pico-8 play session: hold → + tap 🅾

[t = 2 s] hold → ~2s, tap 🅾 ~4×
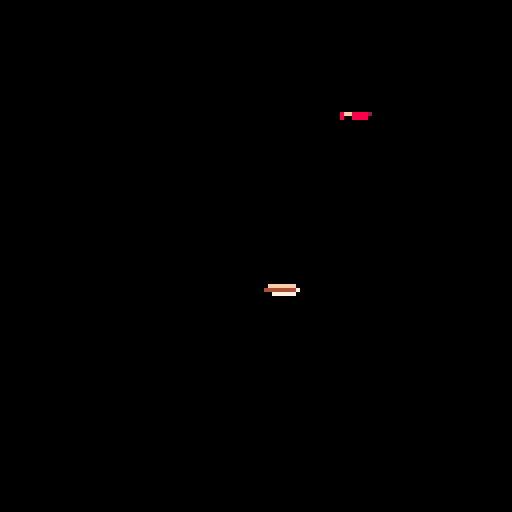
[t = 4 s] hold → ~4s, tap 🅾 ~7×
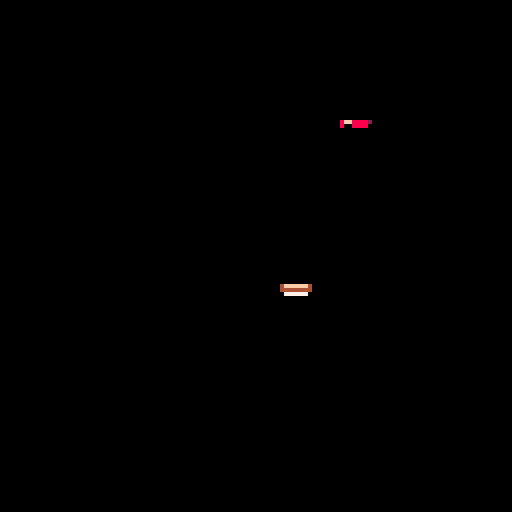
[t = 6 s] hold → ~6s, tap 🅾 ~10×
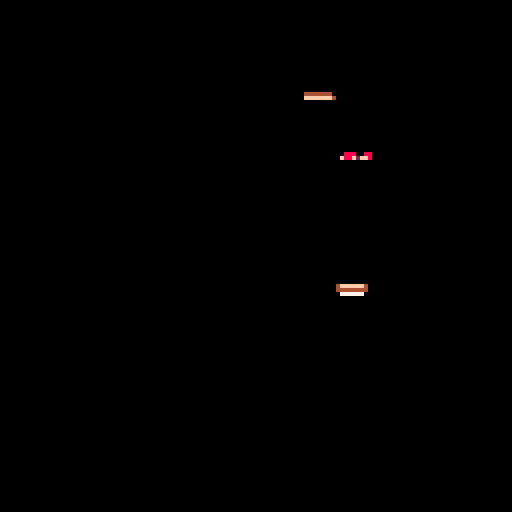
[t = 8 s] hold → ~8s, tap 🅾 ~14×
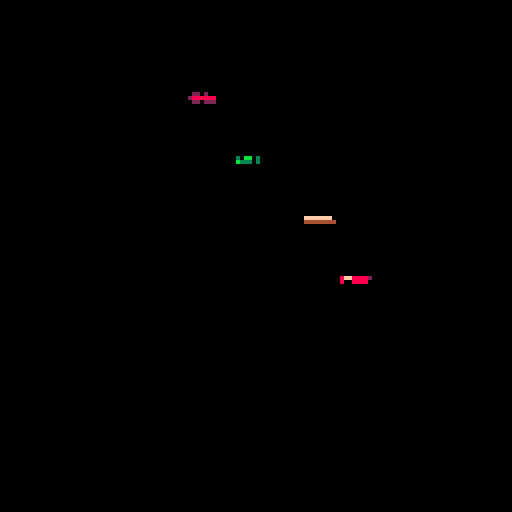

pico-8 cartridge
version 35
__lua__
--lofty lunch                    v0.2.0
--caterpillar games



gs = nil

dirs = {
	left = 0,
	right = 1,
	up = 2,
	down = 3,
	z = 4,
	x = 5
}

music(14, 2000)

function _init(isFreePlay)
	if isFreePlay then
		menuitem(1, 'free play off', function()
			_init()
		end)
	else
		menuitem(1, 'free play on', function()
			_init(true)
		end)
	end


	gs = {
		isGameOver = false,
		startTime = t(),
		dt = 1/30.0,
		endTime = nil,
		currentAnimation = nil,
		player = {
			horizSpeed = 50,
			x = 64,
			y = 110 - 20,	-- Debugging
			spriteNumber = 1
		},
		freeToppings = {},
		toppings = {
		},
		getHighestCap = function(self)
			if #self.toppings == 0 then
				return self.player
			end
			return self.toppings[#self.toppings]
		end,
		spawnCountDown = 0,
		spawnCoolDown =  30 * 1,
		cameraY = 0,
		targetY = 0,
		isFreePlay = isFreePlay
	}

	-- Start with bread already on your plate...
	captureTopping(cloneTemplate(templates[1], gs.player.x, 0, 0, 0), true)

	-- -- -- -- Debugging
	-- for i = 0, 20 do
	-- 	captureTopping(cloneTemplate(templates[1], gs.player.x, 0, 0, 0))
	-- end

end

function startGameOver()
	gs.currentAnimation = cocreate(function()
		-- for i=0, 100 do
		-- 	yield()
		-- end
		sfx(1)
		while gs.cameraY < 0 do
			gs.cameraY += 1
			yield()
		end

		for i=0, 30 do
			yield()
		end

		gs.isGameOver = true
	end)
end

function captureTopping(obj, suppressGameOver)
	local highest = gs:getHighestCap()
	obj.x = highest.x
	obj.y = highest.y - obj.height + 1
	obj.vx = 0
	del(gs.freeToppings, obj)
	add(gs.toppings, obj)

	if not suppressGameOver then
		sfx(0)
	end

	if not suppressGameOver and obj.name == 'bread' and not gs.isFreePlay then
		startGameOver()
	end
end

	-- local y = gs.player.y
	-- 	y -= top.height - 1
function spawnFallers()
	gs.spawnCountDown -= 1
	if gs.spawnCountDown > 0 then
		return
	end
	gs.spawnCountDown = gs.spawnCoolDown

	-- TODO allow more?
	if #gs.freeToppings < 9 then
		local template = choose(templates)
		-- Gotta make bread more common
		if rnd() < 0.1 then
			template = templates[1]
		end
		-- start off with vy = 30
		local initHeight = gs.cameraY - 40

		local topping = cloneTemplate(template, rnd(128 - 15), initHeight, 0, 30, rnd() > 0.5)
		add(gs.freeToppings, topping)
	end
end

function choose(tbl)
	return tbl[flr(rnd(#tbl)) + 1]
end

function cloneTemplate(template, x, y, vx, vy, flipX)
	return {
		name = template.name,
		height = template.height,
		spriteNumber = template.spriteNumber,
		x = x,
		y = y,
		vx = vx,
		vy = vy,
		flipX = flipX
	}
end

templates = {
	{
		name = 'bread',
		height = 3,
		spriteNumber = 33
	},
	{
		name = 'lettuce',
		height = 3,
		spriteNumber = 3
	},
	{
		name = 'tomatoes',
		height = 3,
		spriteNumber = 5
	},
	{
		name = 'cheese',
		height = 3,
		spriteNumber = 7
	},
	{
		name = 'bacon',
		height = 3,
		spriteNumber = 9
	},
	{
		name = 'ham',
		height = 3,
		spriteNumber = 11
	},
	{
		name = 'pickles',
		height = 3,
		spriteNumber = 13
	},
}

function hasAnimation()
	return gs.currentAnimation != nil and costatus(gs.currentAnimation) != 'dead'
end

function acceptInput()
	if (btn(dirs.left)) then
		gs.player.x -= gs.player.horizSpeed * gs.dt
	elseif btn(dirs.right) then
		gs.player.x += gs.player.horizSpeed * gs.dt
	end

	if gs.isFreePlay and btnp(dirs.x) then
		startGameOver()
	end

	-- -- DEBUG!
	-- if btnp(dirs.x) then
	-- 	captureTopping(cloneTemplate(templates[1], gs.player.x, 0, 0, 0))
	-- end
	-- if btnp(dirs.z) then
	-- 	captureTopping(cloneTemplate(templates[2], gs.player.x, 0, 0, 0))
	-- 	captureTopping(cloneTemplate(templates[2], gs.player.x, 0, 0, 0))
	-- 	captureTopping(cloneTemplate(templates[2], gs.player.x, 0, 0, 0))
	-- 	captureTopping(cloneTemplate(templates[2], gs.player.x, 0, 0, 0))
	-- end
end

function _update()
	if gs.isGameOver then
		if gs.endTime == nil then
			gs.endTime = t()
		end
		if btnp(dirs.x) then
			_init(gs.isFreePlay)
		end
		return
	end

	if hasAnimation() then
		local active, exception = coresume(gs.currentAnimation)
			-- assert(false)
		if exception then
			stop(trace(gs.currentAnimation, exception))
		end

		return
	end

	updateFallers()

	acceptInput()

	shiftToppings()

	checkForCaptures()

	spawnFallers()

	updateCamera()
end

function updateCamera()
	local highest = gs:getHighestCap().y
	-- 64 -> 
	-- camera = 0

	if highest - gs.targetY < 64 then
		gs.targetY -= 20
	end	

	if gs.targetY < gs.cameraY then
		gs.cameraY -= gs.dt * 10
	end
end

function updateFallers()
	local newFree = {}
	for faller in all(gs.freeToppings) do
		faller.x += faller.vx * gs.dt
		faller.y += faller.vy * gs.dt
		local screenBottom = gs.cameraY + 150
		if faller.y < screenBottom then
			add(newFree, faller)
		end
	end

	gs.freeToppings = newFree
end

function checkForCaptures()
	local highest = gs:getHighestCap()
	for free in all(gs.freeToppings) do
		local dx = highest.x - free.x
		local dy = highest.y - free.y
		if abs(dx) < 8 and abs(dy) < 4 then
			captureTopping(free)
			return
		end
	end
end

function shiftToppings()
	local previous = gs.player
	for top in all(gs.toppings) do
		top.x -= (top.x - previous.x) / 1.5
		local acc = - (top.x - previous.x)
		top.vx += acc * gs.dt - top.vx * gs.dt
		top.x += top.vx * gs.dt

		previous = top
	end
end

function drawTopping(obj, x, y)
	spr(obj.spriteNumber, x, y, 2, 2, obj.flipX)
end

function drawPlayer()
		-- Draw
	drawTopping(gs.player, gs.player.x, gs.player.y)

	for top in all(gs.toppings) do
		-- print(gs.player.y)
		-- assert(false)
		drawTopping(top, top.x, top.y)
	end
end

function drawFallers()
	for top in all(gs.freeToppings) do
		drawTopping(top, top.x, top.y)
	end
end

function _draw()
	cls(0)
	if gs.isGameOver then
		camera()
		print('\n final sandwich height: \n\n                ' .. #gs.toppings .. '\n\n\n\n\n\n press ❎ to play again', 0, 0, 7)
		return
	end
	camera(0, gs.cameraY)

	drawPlayer()

	drawFallers()
end


-- Here
old_draw = _draw
old_init = _init

ssmemloc = 0x0000
original_saved_ss = 0x8000
picade_saved_ss = 0x8000 + 8192

function init_spritesheet()
	memcpy(original_saved_ss, ssmemloc, 8192)
end
minimapY = 21

function draw_header()
	palt(0, false)

	sspr(0,0,32,128,0,0)
	sspr(96,0,32,128,96,0)
	sspr(0,0,128,minimapY,0,0)
	sspr(32,minimapY+64,128,128,32,minimapY+64)
end


function draw_joystick()
  local buttons = {
    ['xunpressed'] = {
      x = 48,
      y = 32,
      sprite = 132
      -- width = 16,
      -- height = 16,
      -- cx = 8,
      -- cy = 21
    },
    ['xpressed'] = {
      x = 64,
      y = 32,
      sprite = 134
      -- width = 16,
      -- height = 16,
      -- cx = 8,
      -- cy = 21
    },
    ['pinkpressed'] = {
      -- x = 80,
      -- y = 95,
      sprite = 138
    },
    ['pinkunpressed'] = {
      -- sprite = 136
      sprite = 132
    }
  }
  local controls = {
    [''] = {
      sprite = 52,
      stick = 55,
      size = 3,
      size2=17,
      x = 30,
      y = 87,
      width = 17,
      height = 30,
      cx = 8,
      cy = 21
    },
    ['leftdown'] = {
      sprite = 52,
      stick = 59,
      size = 3,
      size2=18,
      x = 25,
      y = 89,
      width = 32,
      height = 26,
      cx = 119,
      cy = 52
    },
    ['leftup'] = {
      sprite = 52,
      stick = 70,
      size = 2,
      size2=16,
      x = 27,
      y = 87
    },
    ['left'] = {
      sprite = 52,
      stick = 57,
      size = 3,
      size2=17,
      -- This is pretty good for left-down tbh
      x = 25,
      y = 88,
      width = 32,
      height = 26,
      cx = 119,
      cy = 52
    },
    ['right'] = {
      sprite = 52,
      stick = 58,
      size = 3,
      size2=17,
      x = 34,
      y = 88,
      width = 32,
      height = 26,
      cx = 115,
      cy = 80
    },
    ['rightdown'] = {
      sprite = 52,
      stick = 74,
      size = 3,
      size2=18,
      x = 35,
      y = 89,
      width = 32,
      height = 26,
      cx = 119,
      cy = 52
    },
    ['rightup'] = {
      sprite = 52,
      stick = 71,
      size = 2,
      size2=16,
      x = 33,
      y = 87
    },
    ['up'] = {
      -- sprite = 52,
      -- stick = 70,
      -- size = 2,
      -- x = 25,
      -- y = 87
      sprite = 52,
      stick = 54,
      size = 2,
      size2=16,
      x = 30,
      y = 87,
      width = 17,
      height = 30,
      cx = 8,
      cy = 55
    },
    ['down'] = {
      sprite = 52,
      stick = 56,
      size = 3,
      size2=18,
      x = 29,
      y = 89,
      width = 18,
      height = 28,
      cx = 8,
      cy = 84
    }
  }

  -- local dir = 'neutral'
  local horiz = ''
  local vert = ''
  if btn(0) then
    horiz = 'left'
  elseif btn(1) then
    horiz = 'right'
  end
  if btn(2) then
    vert = 'up'
  elseif btn(3) then
    vert = 'down'
  end

  local dir = horiz .. vert
  -- if horiz == '' and vert == '' then
  --   dir = 'neutral'
  -- elseif horiz 
  -- end

  local ctrl = controls[dir]
  palt(11, true)
  palt(0, false)
  -- local xoff = ctrl.cx - ctrl.x
  -- local yoff = ctrl.cy - ctrl.y
  -- sspr(
  --   ctrl.x, 
  --   ctrl.y, 
  --   ctrl.width, 
  --   ctrl.height,
  --   38-xoff, 109-yoff)
  spr(ctrl.stick, 32+2, 96+5)
  --32,24
  sspr(32,40,17,17,ctrl.x,ctrl.y,
    ctrl.size2,ctrl.size2)
  -- spr(ctrl.sprite,
  --   ctrl.x,
  --   ctrl.y,
  --   2,2
  --   -- ctrl.size, ctrl.size
  --   )
  local sprite = 132
  if btn(5) then
    sprite = 134
  end
  spr(sprite, 58, 109, 2,2)
  local bx,by = 32, 64
  if btn(4) then
    bx = 48
  end
  sspr(bx, by, 
    16, 16,
    60+1, 97
    ,15,16
    )

  local sprite = 136
  if btn(0, 1) then
    sprite = 138
  end
  spr(sprite, 72, 105, 2,2)
  local bx,by = 64,64
  if btn(2, 1) then
    bx = 80
  end
  sspr(bx, by, 
    16, 16,
    74, 93
    ,15,16
    )

  local sprite = 88
  if btn(3, 1) then
    sprite = 90
  end
  spr(sprite, 86, 102, 2,2)
  local bx, by = 64, 40
  if btn(1, 1) then
    bx = 80
  end
  sspr(bx, by, 
    16, 16,
    88-1, 90
    ,15,15
    )

    --   73,
  --   104,
    --   ,
  --   ,

    --   74,
  --   93,

  -- local xbut = nil
  -- if btn(5) then
  --   xbut = buttons['xpressed']
  -- else
  --   xbut = buttons['xunpressed']
  -- end
  -- spr(
  --   xbut.sprite,
  --   58,
  --   109,2,2)
  -- -- sspr(
  -- --   xbut.x,
  -- --   xbut.y,
  -- --   xbut.width,
  -- --   xbut.height,
  -- --   58,
  -- --   109
  -- --   )

  -- local zbut = nil
  -- if btn(4) then 
  --   zbut = buttons['xpressed']
  -- else
  --   zbut = buttons['xunpressed']
  -- end
  -- spr(zbut.sprite,
  --   60,
  --   97,2,2)


  -- local pink1 = nil
  -- if btn(2, 1) then
  --   pink1 = buttons['pinkpressed']
  -- else
  --   pink1 = buttons['pinkunpressed']
  -- end
  -- -- pal({
  -- --   [10] = 14
  -- -- })
  -- spr(pink1.sprite,
  --   74,
  --   93,
  --   2,2)
  -- -- pal()
  -- local pink2 = btn(0,1) and buttons['pinkpressed'] or buttons['pinkunpressed']
  -- spr(136,--pink2.sprite,
  --   73,
  --   104,
  --   2,2)
  -- sspr(
  --   zbut.x,
  --   zbut.y,
  --   zbut.width,
  --   zbut.height,
  --   60,
  --   97
  --   )

  palt()
  pal()
end


firstDrawObject = {
	isFirstDraw = true
}
local default_drawstate = {
	0,1,2,3,4,5,6,7,8,9,10,11,12,13,14,15,0,1,2,3,4,5,6,7,8,9,10,11,12,13,14,15,0,0,128,128,0,6,0,122,0,0,0,0,0,0,0,0,0,0,0,0,0,0,0,4,0,0,0,0,0,0,0,0
}

function _draw()
	if firstDrawObject.isFirstDraw then
		init_spritesheet()
		firstDrawObject.isFirstDraw = false
	end
	local old_draw_state = {}
	for i = 0x5f00, 0x5f3f do
		add(old_draw_state, peek(i))
		-- poke(i, 0)
		-- TODO set draw state to sensible default
	end

	if old_draw then
    old_print = print
    print = function(str, x, y, col)
      if (not str) str = ''
      if x and y then
        if col then
          old_print('\^t\^w' .. str, x, y, col)
        else
          old_print('\^t\^w' .. str, x, y)
        end
      else
        if col then
          old_print('\^t\^w' .. str, col)
        else
          old_print('\^t\^w' .. str)
        end
      end
    end
		-- Restore original sprite sheet
		memcpy(ssmemloc, original_saved_ss, 8192)
		old_draw()
    print = old_print
	end
	-- if true then return end
	-- local cornerX, cornerY = 31, 32-8-1
	poke(0x5f54, 0x60)
	-- palt(0,false)

		-- poke(i, default_drawstate[i - 0x5f00 + 1])

	-- TODO
	-- camera()
	-- This makes the minimap
	for i = 0x5f00, 0x5f3f do
		poke(i, default_drawstate[i - 0x5f00 + 1])
	end
	sspr(0,0,128,128, 32,minimapY,64,64) 

	-- palt()



	poke(0x5f54, 0x00)



	-- Restore the picade sprite sheet
	memcpy(ssmemloc, picade_saved_ss, 8192)

	-- palt(0,false)
	-- pal(11,13,0)
	draw_header()
	draw_joystick()
	pal()

	for i = 0x5f00, 0x5f3f do
		-- local nothing = nil
		poke(i, old_draw_state[i-0x5f00+1])
		-- add(old_draw_state, peek(i))
	end

  -- Restore the game's spritesheet
  -- so we don't corrupt the map for the
  -- update loop
  memcpy(ssmemloc, original_saved_ss, 8192)
end

-- End Here
__gfx__
00000000000000000000000000000000000000000000000000000000000000000000000000000000000000000000000000000000000000000000000000000000
00000000000000000000000000000000000000000000000000000000000000000000000000000000000000000000000000000000000000000000000000000000
00700700000000000000000000000000000000000000000000000000000000000000000000000000000000000000000000000000000000000000000000000000
00077000000000000000000000000000000000000000000000000000000000000000000000000000000000000000000000000000000000000000000000000000
00077000000000000000000000000000000000000000000000000000000000000000000000000000000000000000000000000000000000000000000000000000
00700700000000000000000000000000000000000000000000000000000000000000000000000000000000000000000000000000000000000000000000000000
00000000000000000000000000000000000000000000000000000000000000000000000000000000000000000000000000000000000000000000000000000000
00000000000000000000000000000000000000000000000000000000000000000000000000000000000000000000000000000000000000000000000000000000
00000000000000000000000000000000000000000000000000000000000000000000000000000000000000000000000000000000000000000000000000000000
00000000000000000000000000000000000000000000000000000000000000000000000000000000000000000000000000000000000000000000000000000000
00000000000000000000000000000000000000000000000000000000000000000000000000000000000000000000000000000000000000000000000000000000
00000000000000000000000000b000000000000000022220222000000aa000000aaa77a000000000000000000002222222222000000000000000000000000000
0000000000777777777777000bbbbbb3333b0000022f88822f8222000a07aaaa700700a00888888000008888002eeeeeeeeee200000000003330000000000000
00000000777777777777777703333bb000003bbb02888828888828200a00a7007007aaa082ffff8882888f2f02eeeeeeeeffee2000033303bbb3033000000000
000000007777777777777777bbbb3bbbb3bbb0bb022888f288f828200777a70aaaaaaa00f88288ff2ffff88802eeeeeeeeeeee20003b7b03bb733b3000000000
0000000000777777777777000bbb000bbbbbbb000002222022222200aaaaaaaa00000000880008888888880000222222222220000003330033303bb300000000
00000000000000000000000000000000000000000000000000000000000000000000000000000000000000000000000000000000000000000000000000000000
00000000000000000000000000000000000000000000000000000000000000000000000000000000000000000000000000000000000000000000000000000000
00000000000000000000000000000000000000000000000000000000000000000000000000000000000000000000000000000000000000000000000000000000
00000000000000000000000000000000000000000000000000000000000000000000000000000000000000000000000000000000000000000000000000000000
00000000000000000000000000000000000000000000000000000000000000000000000000000000000000000000000000000000000000000000000000000000
00000000000000000000000000000000000000000000000000000000000000000000000000000000000000000000000000000000000000000000000000000000
00000000000000000000000000000000000000000000000000000000000000000000000000000000000000000000000000000000000000000000000000000000
00000000000000000000000000000000000000000000000000000000000000000000000000000000000000000000000000000000000000000000000000000000
00000000000000000000000000000000000000000000000000000000000000000000000000000000000000000000000000000000000000000000000000000000
00000000000000000000000000000000000000000000000000000000000000000000000000000000000000000000000000000000000000000000000000000000
00000000000000000000000000000000000000000000000000000000000000000000000000000000000000000000000000000000000000000000000000000000
00000000000000000000000000000000000000000000000000000000000000000000000000000000000000000000000000000000000000000000000000000000
00000000044444444444444000000000000000000000000000000000000000000000000000000000000000000000000000000000000000000000000000000000
0000000004fffffffffffff400000000000000000000000000000000000000000000000000000000000000000000000000000000000000000000000000000000
0000000044fffffffffffff400000000000000000000000000000000000000000000000000000000000000000000000000000000000000000000000000000000
00000000444444444444444400000000000000000000000000000000000000000000000000000000000000000000000000000000000000000000000000000000
